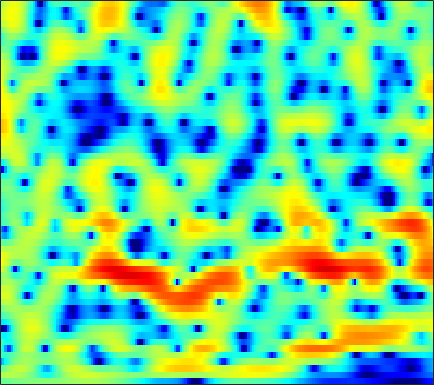

Data behind this chart, as committed beside it:
-1.1239, -1.0097, -0.86443, -0.72233, -0.62539, -0.50239, -0.38345, -0.3035, -0.20453, -0.11659, -0.049753, -0.00081015, 0.058797, 0.10172, 0.12268, 0.13961, 0.14797, 0.14958, 0.15462, 0.15934, 0.17021, 0.18399, 0.20315, 0.24022
1.7, 1.732, 1.772, 1.802, 1.812, 1.803, 1.759, 1.698, 1.571, 1.387, 1.137, 0.9007, 0.5163, 0.04928, -0.3588, -0.9706, -1.653, -2.195, -2.909, -3.536, -3.966, -4.092, -3.953, -3.498
-1.179, -0.715, -0.04602, 0.6031, 1.048, 1.56, 1.956, 2.174, 2.355, 2.4, 2.306, 2.139, 1.782, 1.255, 0.7407, -0.1215, -1.223, -2.22, -3.806, -5.625, -7.347, -8.052, -7.56, -5.9
-8.593, -6.56, -4.499, -2.957, -2.035, -1.045, -0.2784, 0.1766, 0.6413, 0.9594, 1.147, 1.211, 1.199, 1.085, 0.9463, 0.7087, 0.4287, 0.2042, -0.08005, -0.313, -0.4446, -0.4669, -0.3844, -0.1926
-2.702, -2.751, -2.671, -2.438, -2.146, -1.655, -1.082, -0.6382, -0.0831, 0.3819, 0.7276, 0.894, 0.9814, 0.916, 0.7681, 0.4709, 0.08594, -0.231, -0.632, -0.9348, -1.046, -0.9804, -0.7179, -0.2801
-2.331, -4.381, -7.991, -12.13, -11.95, -7.673, -4.106, -2.137, -0.2068, 1.15, 2.055, 2.475, 2.705, 2.568, 2.208, 1.36, 0.002028, -1.449, -4.231, -8.785, -16.35, -13.74, -6.95, -3.063
-1.912, -2.797, -3.774, -4.268, -4.185, -3.478, -2.354, -1.429, -0.2651, 0.7251, 1.483, 1.891, 2.203, 2.252, 2.11, 1.7, 1.066, 0.48, -0.3928, -1.194, -1.681, -1.753, -1.469, -0.9272
-4.529, -4.866, -4.849, -4.327, -3.701, -2.694, -1.619, -0.8298, 0.1492, 1.019, 1.729, 2.144, 2.538, 2.765, 2.825, 2.762, 2.557, 2.325, 1.935, 1.485, 0.9804, 0.5682, -0.01826, -0.6653
-16.98, -33.78, -16.51, -9.896, -6.965, -4.165, -2.1, -0.8632, 0.473, 1.529, 2.348, 2.826, 3.293, 3.577, 3.683, 3.678, 3.517, 3.296, 2.877, 2.299, 1.558, 0.8881, -0.1856, -1.493
-5.598, -5.503, -4.96, -3.997, -3.123, -1.912, -0.7744, -0.001756, 0.9073, 1.656, 2.245, 2.595, 2.941, 3.143, 3.204, 3.165, 2.988, 2.757, 2.32, 1.727, 0.9763, 0.3018, -0.7531, -2.008
-2.534, -2.095, -1.515, -0.9362, -0.5085, 0.04069, 0.5447, 0.8906, 1.301, 1.644, 1.917, 2.078, 2.242, 2.326, 2.34, 2.288, 2.15, 1.976, 1.644, 1.18, 0.5785, 0.02968, -0.8503, -1.902
-0.7137, -0.1921, 0.3584, 0.7617, 0.9748, 1.153, 1.233, 1.233, 1.174, 1.076, 0.9801, 0.9226, 0.8902, 0.9293, 0.9957, 1.106, 1.205, 1.245, 1.221, 1.073, 0.7753, 0.4346, -0.1588, -0.9265
1.595, 1.94, 2.222, 2.297, 2.218, 1.932, 1.429, 0.9054, -0.004552, -1.094, -2.228, -2.965, -3.471, -3.202, -2.592, -1.575, -0.5944, 0.03518, 0.6784, 1.097, 1.283, 1.284, 1.097, 0.6751
3.11, 3.228, 3.24, 3.05, 2.763, 2.158, 1.23, 0.277, -1.424, -3.878, -7.585, -12.08, -25.19, -13.4, -8.671, -5.012, -2.685, -1.42, -0.1728, 0.6966, 1.276, 1.559, 1.687, 1.576
2.479, 2.591, 2.627, 2.512, 2.293, 1.808, 1.104, 0.4653, -0.5624, -1.757, -2.999, -3.8, -4.523, -4.563, -4.248, -3.628, -2.85, -2.239, -1.412, -0.5894, 0.1591, 0.6336, 1.108, 1.389
0.3932, 0.9898, 1.43, 1.523, 1.421, 1.118, 0.7078, 0.3485, -0.1516, -0.6472, -1.202, -1.659, -2.324, -3.149, -3.888, -4.941, -5.923, -6.256, -5.658, -4.065, -2.246, -1.015, 0.3419, 1.342
0.3053, 0.7664, 0.7533, 0.1398, -0.6211, -1.822, -2.812, -3.139, -2.9, -2.272, -1.783, -1.649, -1.892, -2.777, -3.891, -6.207, -10.12, -14.02, -12.45, -7.092, -3.513, -1.64, 0.2633, 1.587
3.343, 2.749, 1.55, -0.3067, -2.318, -6.526, -14.18, -16.11, -8.213, -4.238, -2.062, -1.128, -0.4905, -0.3433, -0.5094, -0.9575, -1.415, -1.637, -1.625, -1.285, -0.7543, -0.2905, 0.2946, 0.8031
4.606, 4.003, 3.086, 2.047, 1.214, 0.1873, -0.5366, -0.7721, -0.6267, -0.1466, 0.3653, 0.6771, 0.9265, 0.9951, 0.9081, 0.6353, 0.2294, -0.1557, -0.7738, -1.494, -2.299, -2.97, -3.887, -4.499
4.039, 3.69, 3.226, 2.78, 2.477, 2.128, 1.871, 1.754, 1.673, 1.646, 1.639, 1.623, 1.529, 1.306, 1.06, 0.599, -0.06616, -0.7123, -1.823, -3.299, -5.317, -7.378, -11.37, -19.23
2.331, 2.15, 1.957, 1.835, 1.794, 1.79, 1.829, 1.883, 1.956, 2.007, 2.023, 1.99, 1.88, 1.655, 1.413, 0.9602, 0.3458, -0.2262, -1.154, -2.302, -3.664, -4.792, -6.283, -7.47
-0.8558, -1.032, -1.061, -0.8386, -0.5428, -0.03485, 0.5129, 0.8911, 1.34, 1.703, 1.955, 2.064, 2.12, 2.079, 1.963, 1.702, 1.331, 0.9674, 0.387, -0.2872, -1.006, -1.544, -2.206, -2.696
-6.595, -7.801, -8.155, -6.619, -4.973, -2.948, -1.317, -0.3742, 0.581, 1.265, 1.738, 1.998, 2.231, 2.385, 2.435, 2.429, 2.308, 2.129, 1.76, 1.251, 0.6178, 0.06893, -0.6931, -1.365
-8.349, -10.99, -12.48, -8.614, -5.696, -2.854, -1.012, -0.07121, 0.7243, 1.09, 1.235, 1.305, 1.479, 1.793, 2.144, 2.63, 2.998, 3.141, 3.073, 2.659, 1.827, 0.9001, -0.8117, -3.166
-2.559, -2.309, -1.809, -1.098, -0.4835, 0.2603, 0.6984, 0.7501, 0.3522, -0.7181, -2.571, -4.426, -6.178, -4.648, -2.38, 0.2043, 1.983, 2.853, 3.465, 3.489, 2.955, 2.176, 0.5618, -1.772
-2.894, -2.097, -1.218, -0.5353, -0.1639, 0.1106, 0.1166, -0.13, -0.8515, -2.094, -4.005, -5.776, -7.352, -6.06, -3.948, -1.434, 0.4321, 1.415, 2.253, 2.645, 2.658, 2.452, 1.973, 1.365
-4.057, -3.077, -2.049, -1.287, -0.8791, -0.5311, -0.3928, -0.4114, -0.5815, -0.8644, -1.141, -1.287, -1.265, -0.9333, -0.5137, 0.1717, 0.8729, 1.331, 1.803, 2.085, 2.166, 2.103, 1.877, 1.523
-3.51, -2.735, -1.906, -1.284, -0.9354, -0.61, -0.4325, -0.3625, -0.3267, -0.3191, -0.2768, -0.1935, -0.01055, 0.2899, 0.5579, 0.9657, 1.367, 1.639, 1.924, 2.08, 2.086, 1.987, 1.705, 1.255
-1.901, -1.445, -0.96, -0.6298, -0.4871, -0.4209, -0.4772, -0.585, -0.7566, -0.9013, -0.955, -0.8728, -0.5885, -0.1301, 0.2895, 0.8981, 1.474, 1.853, 2.249, 2.484, 2.54, 2.445, 2.121, 1.549
-0.5223, -0.2999, -0.1086, -0.07391, -0.1706, -0.494, -1.045, -1.639, -2.639, -3.763, -4.679, -4.891, -4.23, -2.864, -1.688, -0.2221, 1.005, 1.756, 2.518, 3.028, 3.279, 3.296, 3.09, 2.602
-0.9549, -0.8355, -0.7378, -0.7484, -0.8698, -1.269, -2.068, -3.005, -4.959, -8.227, -14.62, -29.63, -13.44, -7.099, -4.306, -1.742, 0.07063, 1.094, 2.126, 2.845, 3.292, 3.468, 3.49, 3.281
-4.033, -3.906, -3.412, -2.758, -2.33, -1.982, -2.002, -2.26, -2.935, -3.826, -4.624, -4.867, -4.461, -3.458, -2.552, -1.383, -0.3174, 0.3821, 1.21, 1.904, 2.457, 2.764, 3.011, 3.064
-14.39, -13.92, -8.49, -4.763, -2.922, -1.306, -0.3528, 0.02307, 0.2038, 0.1142, -0.136, -0.3671, -0.6999, -1.014, -1.224, -1.41, -1.368, -1.111, -0.4622, 0.4033, 1.285, 1.861, 2.445, 2.777
-5.104, -4.834, -3.172, -1.175, 0.1111, 1.398, 2.238, 2.59, 2.755, 2.577, 2.087, 1.507, 0.4017, -1.157, -2.743, -5.506, -8.662, -9.255, -6.525, -3.39, -1.067, 0.1908, 1.35, 2.005
0.9645, 1.183, 1.613, 2.12, 2.485, 2.89, 3.119, 3.163, 3.01, 2.615, 1.944, 1.236, -0.02156, -1.717, -3.328, -5.992, -8.646, -9.234, -7.423, -4.953, -3.014, -1.944, -0.9583, -0.3905
2.594, 2.771, 2.951, 3.065, 3.101, 3.067, 2.926, 2.745, 2.391, 1.912, 1.3, 0.7516, -0.08473, -1.022, -1.754, -2.66, -3.374, -3.682, -3.804, -3.657, -3.395, -3.204, -3.002, -2.889
3.743, 3.831, 3.821, 3.678, 3.492, 3.141, 2.708, 2.334, 1.816, 1.276, 0.7439, 0.3498, -0.1747, -0.7141, -1.129, -1.689, -2.248, -2.678, -3.239, -3.808, -4.353, -4.73, -5.147, -5.431
5.241, 5.194, 4.941, 4.469, 3.976, 3.159, 2.2, 1.446, 0.5065, -0.2239, -0.6657, -0.8199, -0.9051, -0.9735, -1.082, -1.385, -1.886, -2.425, -3.372, -4.624, -6.204, -7.558, -9.343, -10.39
6.737, 6.572, 6.083, 5.251, 4.371, 2.816, 0.7296, -1.204, -4.188, -6.423, -6.001, -4.64, -2.947, -1.812, -1.331, -1.116, -1.367, -1.829, -2.867, -4.449, -6.802, -9.33, -14.65, -23.58
6.689, 6.538, 6.041, 5.171, 4.238, 2.545, 0.1996, -2.104, -6.114, -9.822, -8.452, -6.088, -3.742, -2.341, -1.75, -1.396, -1.469, -1.749, -2.398, -3.314, -4.468, -5.395, -6.536, -7.212
5.433, 5.426, 5.158, 4.607, 4.018, 3.003, 1.797, 0.8316, -0.3921, -1.321, -1.833, -1.97, -2.005, -2.026, -2.116, -2.342, -2.661, -2.962, -3.378, -3.79, -4.165, -4.427, -4.719, -4.903
4.688, 4.793, 4.717, 4.426, 4.09, 3.52, 2.85, 2.305, 1.561, 0.8066, 0.06896, -0.5025, -1.315, -2.217, -2.955, -4.019, -5.033, -5.628, -6.048, -6.033, -5.715, -5.428, -5.081, -4.865
4.714, 4.752, 4.628, 4.348, 4.064, 3.636, 3.163, 2.782, 2.244, 1.622, 0.8713, 0.1811, -0.9689, -2.501, -3.991, -6.592, -10.21, -13.39, -14.53, -11.18, -8.313, -6.821, -5.515, -4.805
5.008, 4.713, 4.143, 3.468, 2.976, 2.44, 2.118, 2.004, 1.917, 1.801, 1.502, 1.116, 0.317, -0.8945, -2.122, -4.255, -6.919, -8.835, -9.558, -7.914, -5.939, -4.821, -3.877, -3.433
4.979, 4.06, 2.385, 0.2102, -1.571, -3.266, -2.917, -1.739, -0.1387, 1.05, 1.772, 2.034, 2.057, 1.778, 1.418, 0.7935, 0.1444, -0.2474, -0.5669, -0.6575, -0.6551, -0.6889, -0.8976, -1.391
4.244, 3.034, 0.8012, -2.458, -5.9, -11.12, -8.468, -5.084, -2.054, -0.1702, 1.036, 1.621, 2.105, 2.349, 2.407, 2.388, 2.298, 2.191, 2.022, 1.813, 1.493, 1.143, 0.4693, -0.5744
3.636, 2.864, 1.642, 0.312, -0.6164, -1.504, -1.8, -1.657, -1.246, -0.7364, -0.2751, 0.02783, 0.3773, 0.6605, 0.8442, 1.07, 1.266, 1.381, 1.482, 1.49, 1.375, 1.17, 0.6876, -0.07685
3.475, 3.016, 2.276, 1.445, 0.7936, -0.03501, -0.7921, -1.299, -1.833, -2.224, -2.467, -2.536, -2.495, -2.303, -2.05, -1.606, -1.05, -0.5758, 0.05016, 0.5968, 1.019, 1.221, 1.311, 1.204
2.999, 2.68, 2.063, 1.23, 0.4575, -0.7615, -2.18, -3.367, -4.939, -6.349, -7.32, -7.696, -7.893, -7.805, -7.524, -6.749, -5.419, -4.164, -2.448, -0.8869, 0.4006, 1.172, 1.954, 2.475
1.516, 1.363, 0.9017, 0.0788, -0.8134, -2.448, -4.702, -6.981, -11.11, -17.05, -20.04, -17.74, -15.92, -16.55, -18.9, -21.25, -14.27, -9.898, -5.791, -2.835, -0.6403, 0.6433, 1.971, 2.924
-0.6611, -0.4464, -0.469, -0.8859, -1.48, -2.718, -4.534, -6.323, -9.2, -12.23, -13.87, -13.85, -13.4, -13.44, -13.58, -12.92, -10.53, -8.182, -5.271, -2.851, -0.8627, 0.3677, 1.709, 2.756
-2.896, -2.027, -1.27, -0.9421, -0.9709, -1.352, -2.066, -2.747, -3.803, -4.83, -5.653, -6.085, -6.447, -6.556, -6.436, -5.987, -5.184, -4.395, -3.169, -1.859, -0.5904, 0.2992, 1.36, 2.267
-3.838, -2.264, -0.8003, 0.1043, 0.4766, 0.6552, 0.5326, 0.2884, -0.2106, -0.808, -1.462, -1.954, -2.581, -3.116, -3.448, -3.717, -3.725, -3.548, -3.039, -2.258, -1.309, -0.5575, 0.4125, 1.264
-1.147, 0.008743, 1.238, 2.084, 2.497, 2.779, 2.78, 2.603, 2.195, 1.574, 0.7543, 0.01128, -1.123, -2.434, -3.53, -5.069, -6.457, -7.061, -6.865, -5.674, -4.09, -2.941, -1.593, -0.5202
1.729, 2.354, 3.079, 3.623, 3.898, 4.061, 3.986, 3.771, 3.275, 2.514, 1.482, 0.5129, -1.085, -3.143, -5.064, -8.52, -14.07, -23.07, -20.64, -12.03, -8.004, -6.012, -4.146, -2.922
2.605, 3.105, 3.661, 4.084, 4.285, 4.379, 4.259, 4.027, 3.483, 2.688, 1.625, 0.6419, -0.9484, -2.852, -4.471, -6.771, -8.96, -10.1, -10.41, -9.535, -8.057, -6.906, -5.593, -4.699
2.137, 2.776, 3.478, 3.99, 4.24, 4.389, 4.319, 4.113, 3.631, 2.906, 1.92, 0.9998, -0.4713, -2.215, -3.702, -5.857, -8.075, -9.533, -10.61, -10.21, -8.759, -7.511, -6.038, -4.955
0.8085, 1.697, 2.651, 3.328, 3.677, 3.938, 3.967, 3.832, 3.479, 2.889, 2.061, 1.275, -0.01262, -1.634, -3.142, -5.71, -9.355, -13.69, -27.94, -17.05, -10.34, -7.528, -5.063, -3.493
